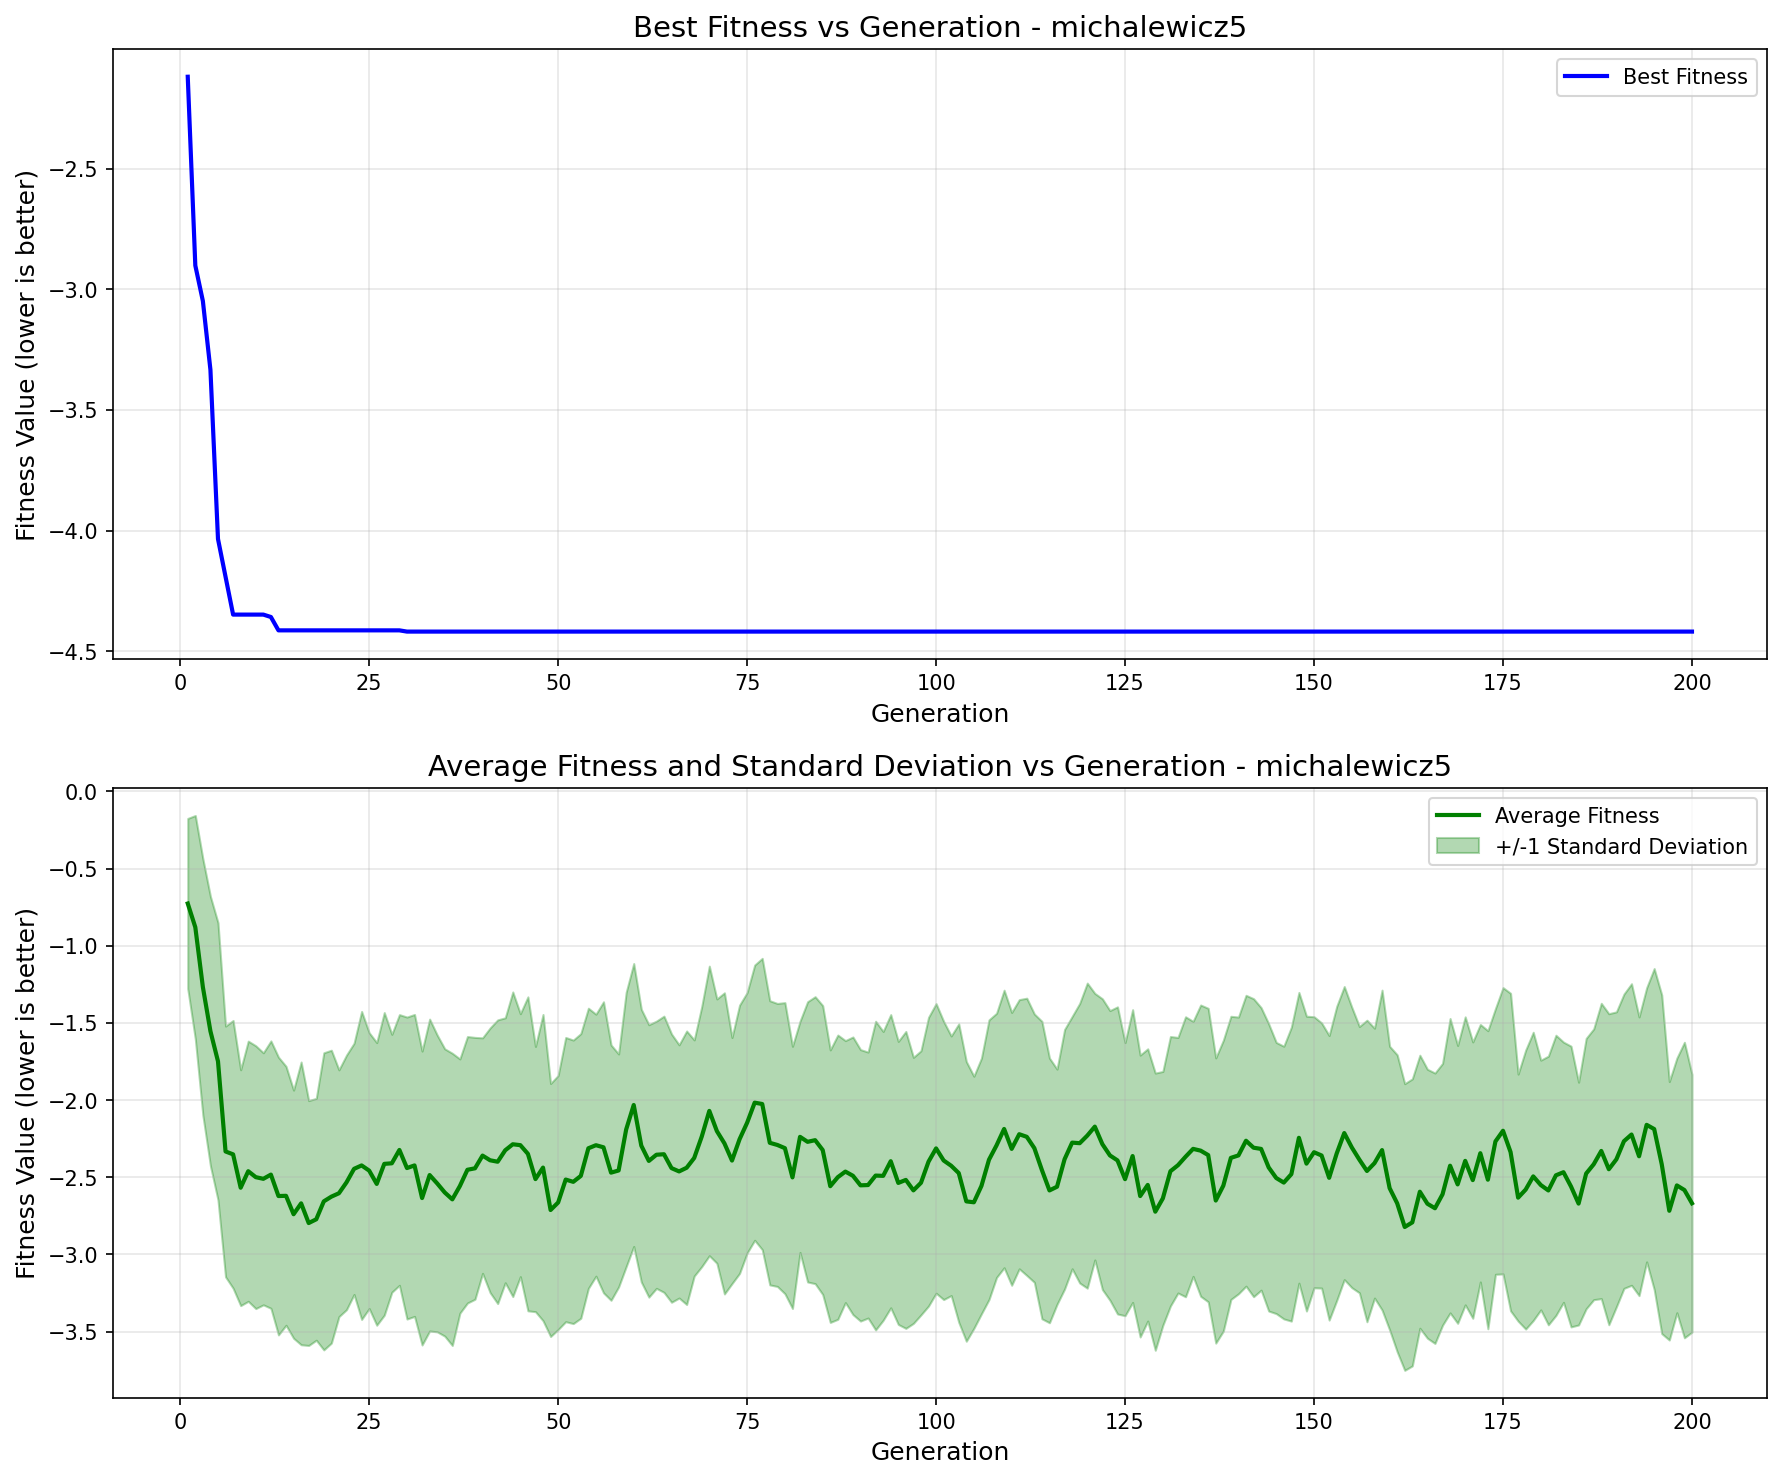

The data file committed next to this chart (first rows):
generation, best_fitness, best_individual, mean_fitness, std_dev
1, -2.12, [1, 0, 1, 0, 0, 1, 0, 1, 0, 1, 1, 0, 1, …, -0.7261, 0.5513
2, -2.902, [1, 0, 1, 0, 0, 1, 1, 1, 0, 1, 1, 1, 1, …, -0.8799, 0.7242
3, -3.049, [1, 0, 1, 0, 1, 1, 0, 1, 0, 1, 1, 1, 1, …, -1.267, 0.831
4, -3.334, [1, 0, 1, 1, 1, 0, 0, 1, 2, 0, 1, 1, 1, …, -1.553, 0.8729
5, -4.035, [1, 0, 1, 0, 1, 1, 0, 1, 0, 1, 2, 0, 1, …, -1.749, 0.8983
6, -4.192, [1, 0, 1, 0, 1, 1, 0, 1, 0, 1, 1, 1, 1, …, -2.333, 0.8125
7, -4.348, [1, 0, 1, 1, 0, 1, 1, 1, 0, 2, 1, 1, 1, …, -2.352, 0.8675
8, -4.348, [1, 0, 1, 1, 0, 1, 1, 1, 0, 2, 1, 1, 1, …, -2.568, 0.7641
9, -4.348, [1, 0, 1, 1, 0, 1, 1, 1, 0, 2, 1, 1, 1, …, -2.461, 0.8431
10, -4.348, [1, 0, 1, 1, 0, 1, 1, 1, 0, 2, 1, 1, 1, …, -2.499, 0.8516
11, -4.348, [1, 0, 1, 1, 0, 1, 1, 1, 0, 2, 1, 1, 1, …, -2.51, 0.8167
12, -4.358, [1, 0, 1, 0, 1, 1, 1, 1, 0, 2, 1, 1, 1, …, -2.483, 0.8664
13, -4.413, [1, 0, 1, 0, 1, 1, 2, 1, 0, 3, 1, 1, 1, …, -2.622, 0.9
14, -4.413, [1, 0, 1, 0, 1, 1, 2, 1, 0, 3, 1, 1, 1, …, -2.62, 0.839
15, -4.413, [1, 0, 1, 0, 1, 1, 2, 1, 0, 3, 1, 1, 1, …, -2.739, 0.8039
16, -4.413, [1, 0, 1, 0, 1, 1, 2, 1, 0, 3, 1, 1, 1, …, -2.669, 0.9161
17, -4.413, [1, 0, 1, 0, 1, 1, 2, 1, 0, 3, 1, 1, 1, …, -2.797, 0.7934
18, -4.413, [1, 0, 1, 0, 1, 1, 2, 1, 0, 3, 1, 1, 1, …, -2.772, 0.7836
19, -4.413, [1, 0, 1, 0, 1, 1, 2, 1, 0, 3, 1, 1, 1, …, -2.656, 0.9627
20, -4.413, [1, 0, 1, 0, 1, 1, 2, 1, 0, 3, 1, 1, 1, …, -2.626, 0.949
21, -4.413, [1, 0, 1, 0, 1, 1, 2, 1, 0, 3, 1, 1, 1, …, -2.604, 0.7995
22, -4.413, [1, 0, 1, 0, 1, 1, 2, 1, 0, 3, 1, 1, 1, …, -2.533, 0.825
23, -4.413, [1, 0, 1, 0, 1, 1, 2, 1, 0, 3, 1, 1, 1, …, -2.445, 0.8141
24, -4.413, [1, 0, 1, 0, 1, 1, 2, 1, 0, 3, 1, 1, 1, …, -2.423, 0.9979
25, -4.413, [1, 0, 1, 0, 1, 1, 2, 1, 0, 3, 1, 1, 1, …, -2.457, 0.8937
26, -4.413, [1, 0, 1, 0, 1, 1, 2, 1, 0, 3, 1, 1, 1, …, -2.543, 0.9157
27, -4.413, [1, 0, 1, 0, 1, 1, 2, 1, 0, 3, 1, 1, 1, …, -2.413, 0.9805
28, -4.413, [1, 0, 1, 0, 1, 1, 2, 1, 0, 3, 1, 1, 1, …, -2.409, 0.8355
29, -4.413, [1, 0, 1, 0, 1, 1, 2, 1, 0, 3, 1, 1, 1, …, -2.323, 0.8771
30, -4.418, [1, 0, 1, 0, 1, 1, 3, 1, 0, 3, 1, 1, 1, …, -2.44, 0.9784
31, -4.418, [1, 0, 1, 0, 1, 1, 3, 1, 0, 3, 1, 1, 1, …, -2.423, 0.9784
32, -4.418, [1, 0, 1, 0, 1, 1, 3, 1, 0, 3, 1, 1, 1, …, -2.635, 0.9522
33, -4.418, [1, 0, 1, 0, 1, 1, 3, 1, 0, 3, 1, 1, 1, …, -2.486, 1.011
34, -4.418, [1, 0, 1, 0, 1, 1, 3, 1, 0, 3, 1, 1, 1, …, -2.54, 0.9617
35, -4.418, [1, 0, 1, 0, 1, 1, 3, 1, 0, 3, 1, 1, 1, …, -2.599, 0.931
36, -4.418, [1, 0, 1, 0, 1, 1, 3, 1, 0, 3, 1, 1, 1, …, -2.643, 0.9468
37, -4.418, [1, 0, 1, 0, 1, 1, 3, 1, 0, 3, 1, 1, 1, …, -2.557, 0.8237
38, -4.418, [1, 0, 1, 0, 1, 1, 3, 1, 0, 3, 1, 1, 1, …, -2.451, 0.8634
39, -4.418, [1, 0, 1, 0, 1, 1, 3, 1, 0, 3, 1, 1, 1, …, -2.442, 0.8483
40, -4.418, [1, 0, 1, 0, 1, 1, 3, 1, 0, 3, 1, 1, 1, …, -2.36, 0.7631
41, -4.418, [1, 0, 1, 0, 1, 1, 3, 1, 0, 3, 1, 1, 1, …, -2.39, 0.8576
42, -4.418, [1, 0, 1, 0, 1, 1, 3, 1, 0, 3, 1, 1, 1, …, -2.399, 0.9192
43, -4.418, [1, 0, 1, 0, 1, 1, 3, 1, 0, 3, 1, 1, 1, …, -2.325, 0.8585
44, -4.418, [1, 0, 1, 0, 1, 1, 3, 1, 0, 3, 1, 1, 1, …, -2.286, 0.987
45, -4.418, [1, 0, 1, 0, 1, 1, 3, 1, 0, 3, 1, 1, 1, …, -2.292, 0.8519
46, -4.418, [1, 0, 1, 0, 1, 1, 3, 1, 0, 3, 1, 1, 1, …, -2.348, 1.017
47, -4.418, [1, 0, 1, 0, 1, 1, 3, 1, 0, 3, 1, 1, 1, …, -2.512, 0.8593
48, -4.418, [1, 0, 1, 0, 1, 1, 3, 1, 0, 3, 1, 1, 1, …, -2.437, 0.9923
49, -4.418, [1, 0, 1, 0, 1, 1, 3, 1, 0, 3, 1, 1, 1, …, -2.712, 0.8198
50, -4.418, [1, 0, 1, 0, 1, 1, 3, 1, 0, 3, 1, 1, 1, …, -2.663, 0.823
51, -4.418, [1, 0, 1, 0, 1, 1, 3, 1, 0, 3, 1, 1, 1, …, -2.515, 0.9209
52, -4.418, [1, 0, 1, 0, 1, 1, 3, 1, 0, 3, 1, 1, 1, …, -2.53, 0.9186
53, -4.418, [1, 0, 1, 0, 1, 1, 3, 1, 0, 3, 1, 1, 1, …, -2.491, 0.9223
54, -4.418, [1, 0, 1, 0, 1, 1, 3, 1, 0, 3, 1, 1, 1, …, -2.312, 0.9077
55, -4.418, [1, 0, 1, 0, 1, 1, 3, 1, 0, 3, 1, 1, 1, …, -2.292, 0.8489
56, -4.418, [1, 0, 1, 0, 1, 1, 3, 1, 0, 3, 1, 1, 1, …, -2.306, 0.943
57, -4.418, [1, 0, 1, 0, 1, 1, 3, 1, 0, 3, 1, 1, 1, …, -2.47, 0.8273
58, -4.418, [1, 0, 1, 0, 1, 1, 3, 1, 0, 3, 1, 1, 1, …, -2.456, 0.7548
59, -4.418, [1, 0, 1, 0, 1, 1, 3, 1, 0, 3, 1, 1, 1, …, -2.19, 0.8889
60, -4.418, [1, 0, 1, 0, 1, 1, 3, 1, 0, 3, 1, 1, 1, …, -2.032, 0.9168
... 140 more rows
